Run: headless pygame with SDL's dummy video driver; simulated clock (each Clock.tick advances the game by its frame time, no real sleeping); random seed 0; keys injected as events and as key.get_pressed() state; no mouse input.
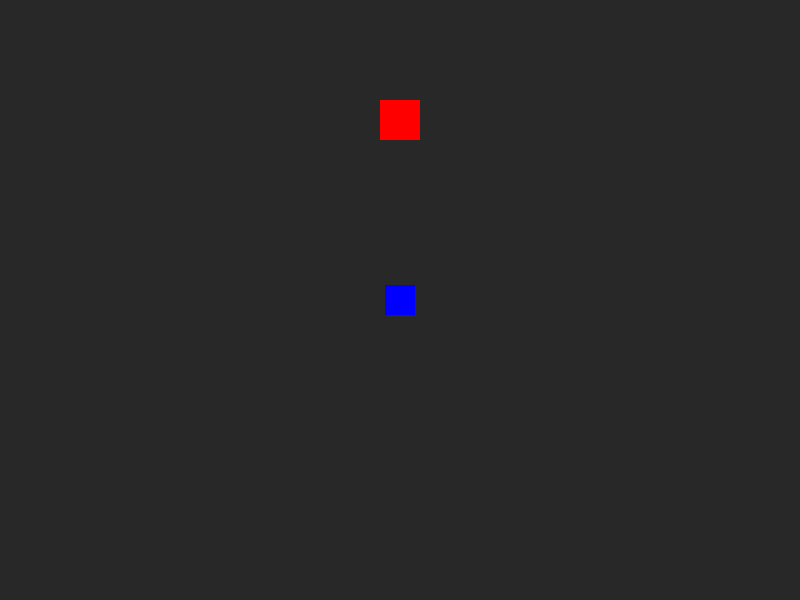
Frame 1 of 4 · flips 1–60 · no input
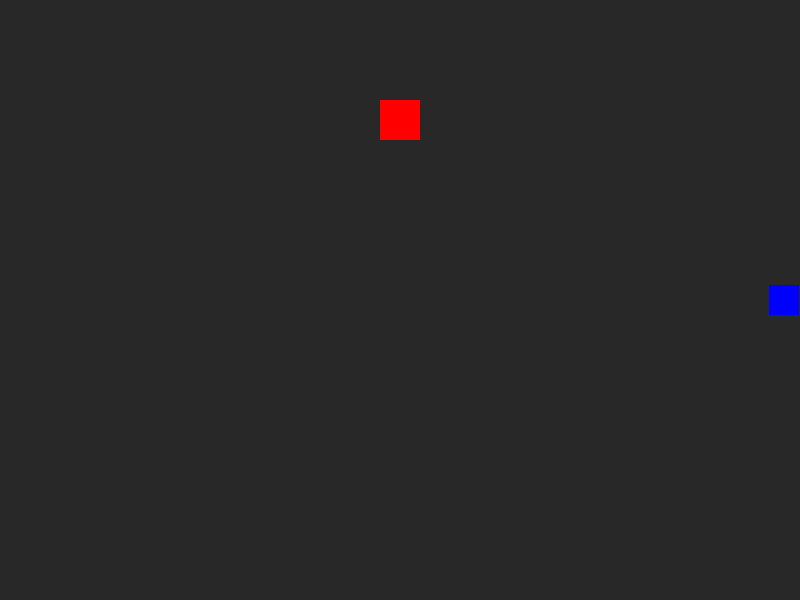
Frame 2 of 4 · flips 61–180 · tapped SPACE, RETURN · held RIGHT (→), D
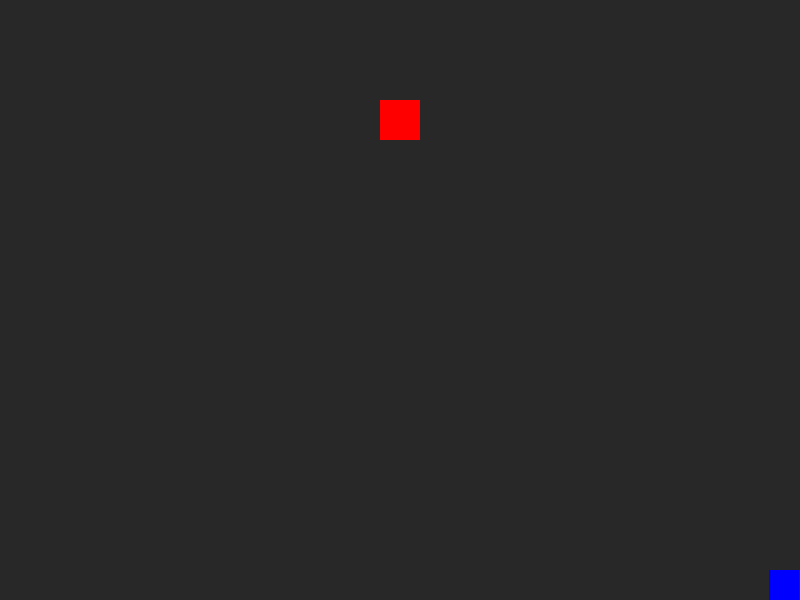
Frame 3 of 4 · flips 181–300 · held DOWN (↓), S
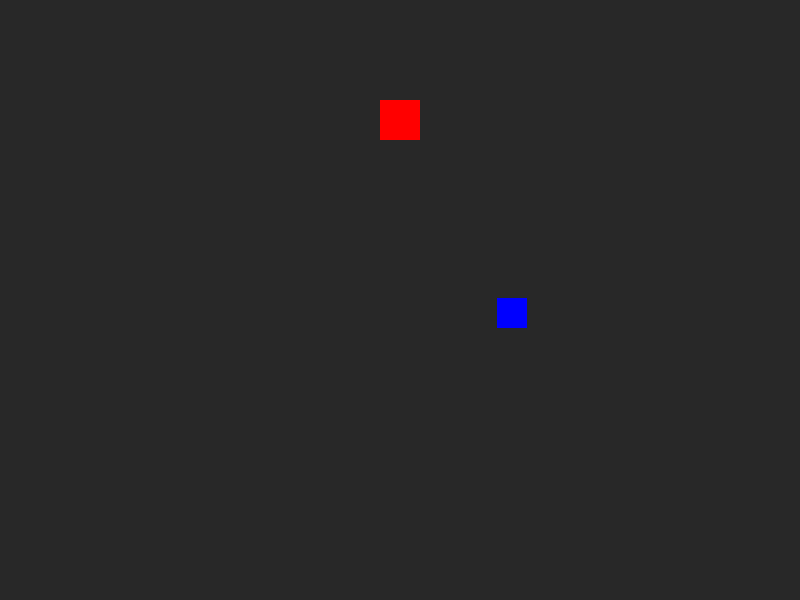
Frame 4 of 4 · flips 301–420 · held LEFT (←), A, UP (↑), W

The pygame program that drew these frames:

import pygame


# Window settings
SCREEN_WIDTH = 800
SCREEN_HEIGHT = 600
FPS = 60
BACKGROUND_COLOR = (40, 40, 40)

# Player settings
PLAYER_SIZE = 30
PLAYER_COLOR = (0, 0, 255)
PLAYER_SPEED = 200  # Pixels per second

#enemy settings
ENEMY_SIZE = 40
ENEMY_COLOR = (255, 0, 0)


# Initialize Pygame and game state
pygame.init()
screen = pygame.display.set_mode((SCREEN_WIDTH, SCREEN_HEIGHT))
clock = pygame.time.Clock()
running = True
player_x = (SCREEN_WIDTH - PLAYER_SIZE) / 2
player_y = (SCREEN_HEIGHT - PLAYER_SIZE) / 2
enemy_y= 100
enemy_x= (SCREEN_WIDTH - ENEMY_SIZE) / 2
direction = pygame.math.Vector2(0, 0)

while running: # a loop that continues until the user closes the window
    dt = clock.tick(FPS) / 1000.0 #a variable to keep track of the time between frames, which can be used for smooth movement and animations
    for event in pygame.event.get():
        if event.type == pygame.QUIT:
            running = False
    keys = pygame.key.get_pressed() # Get the state of all keyboard buttons
    if keys[pygame.K_LEFT]: # If the left arrow key is pressed
        direction.x = -1 # Move left
    elif keys[pygame.K_RIGHT]: # If the right arrow key is pressed
        direction.x = 1 # Move right
    else:
        direction.x = 0 # Stop horizontal movement
    if keys[pygame.K_UP]: # If the up arrow key is pressed
        direction.y = -1 # Move up
    elif keys[pygame.K_DOWN]: # If the down arrow key is pressed
        direction.y = 1 # Move down
    else:
        direction.y = 0 # Stop vertical movement
    if direction.length() > 0: # If there is any movement
        direction = direction.normalize() # Normalize the direction vector to have a length of 1
    player_x += direction.x * PLAYER_SPEED * dt # Update the x position of the square based on the direction and speed
    player_y += direction.y * PLAYER_SPEED * dt # Update the y position of the square based on the direction and speed
    player_x = max(0, min(player_x, SCREEN_WIDTH - PLAYER_SIZE))
    player_y = max(0, min(player_y, SCREEN_HEIGHT - PLAYER_SIZE))
    screen.fill(BACKGROUND_COLOR) # Fill the screen with a dark gray color
    pygame.draw.rect(screen, PLAYER_COLOR, (player_x, player_y, PLAYER_SIZE, PLAYER_SIZE)) # Draw the player on the screen
    pygame.draw.rect(screen, ENEMY_COLOR, (enemy_x, enemy_y, ENEMY_SIZE, ENEMY_SIZE)) # Draw the enemy on the screen
    pygame.display.flip() # Update the display
    

pygame.quit()
